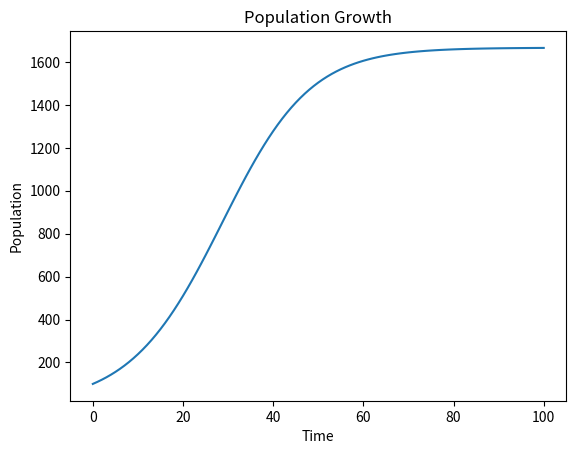

The matplotlib source for this figure:
# -*- coding: utf-8 -*-
"""
Created on Thu Jan  7 16:24:25 2016
用欧拉法模拟人口增长
@author: nightwing
"""

import matplotlib.pyplot as plt

N = 100     #初始人口
a = 0.1     #系数a
b = 0.00006 #系数b
t = 0       #初始时间
dt = 1      #时间间隔
t_max = 100 #截止时间
number = [] #此列表存储人口数
time = []   #此列表存储时间

#------欧拉法计算人口变化-------
while t <= t_max:
    number.append(N)
    time.append(t)
    N += (a*N - b*N**2) * dt
    t += dt

#------------绘图--------------
plt.title("Population Growth")
plt.xlabel("Time")
plt.ylabel("Population")
plt.plot(time, number)
plt.show()    

